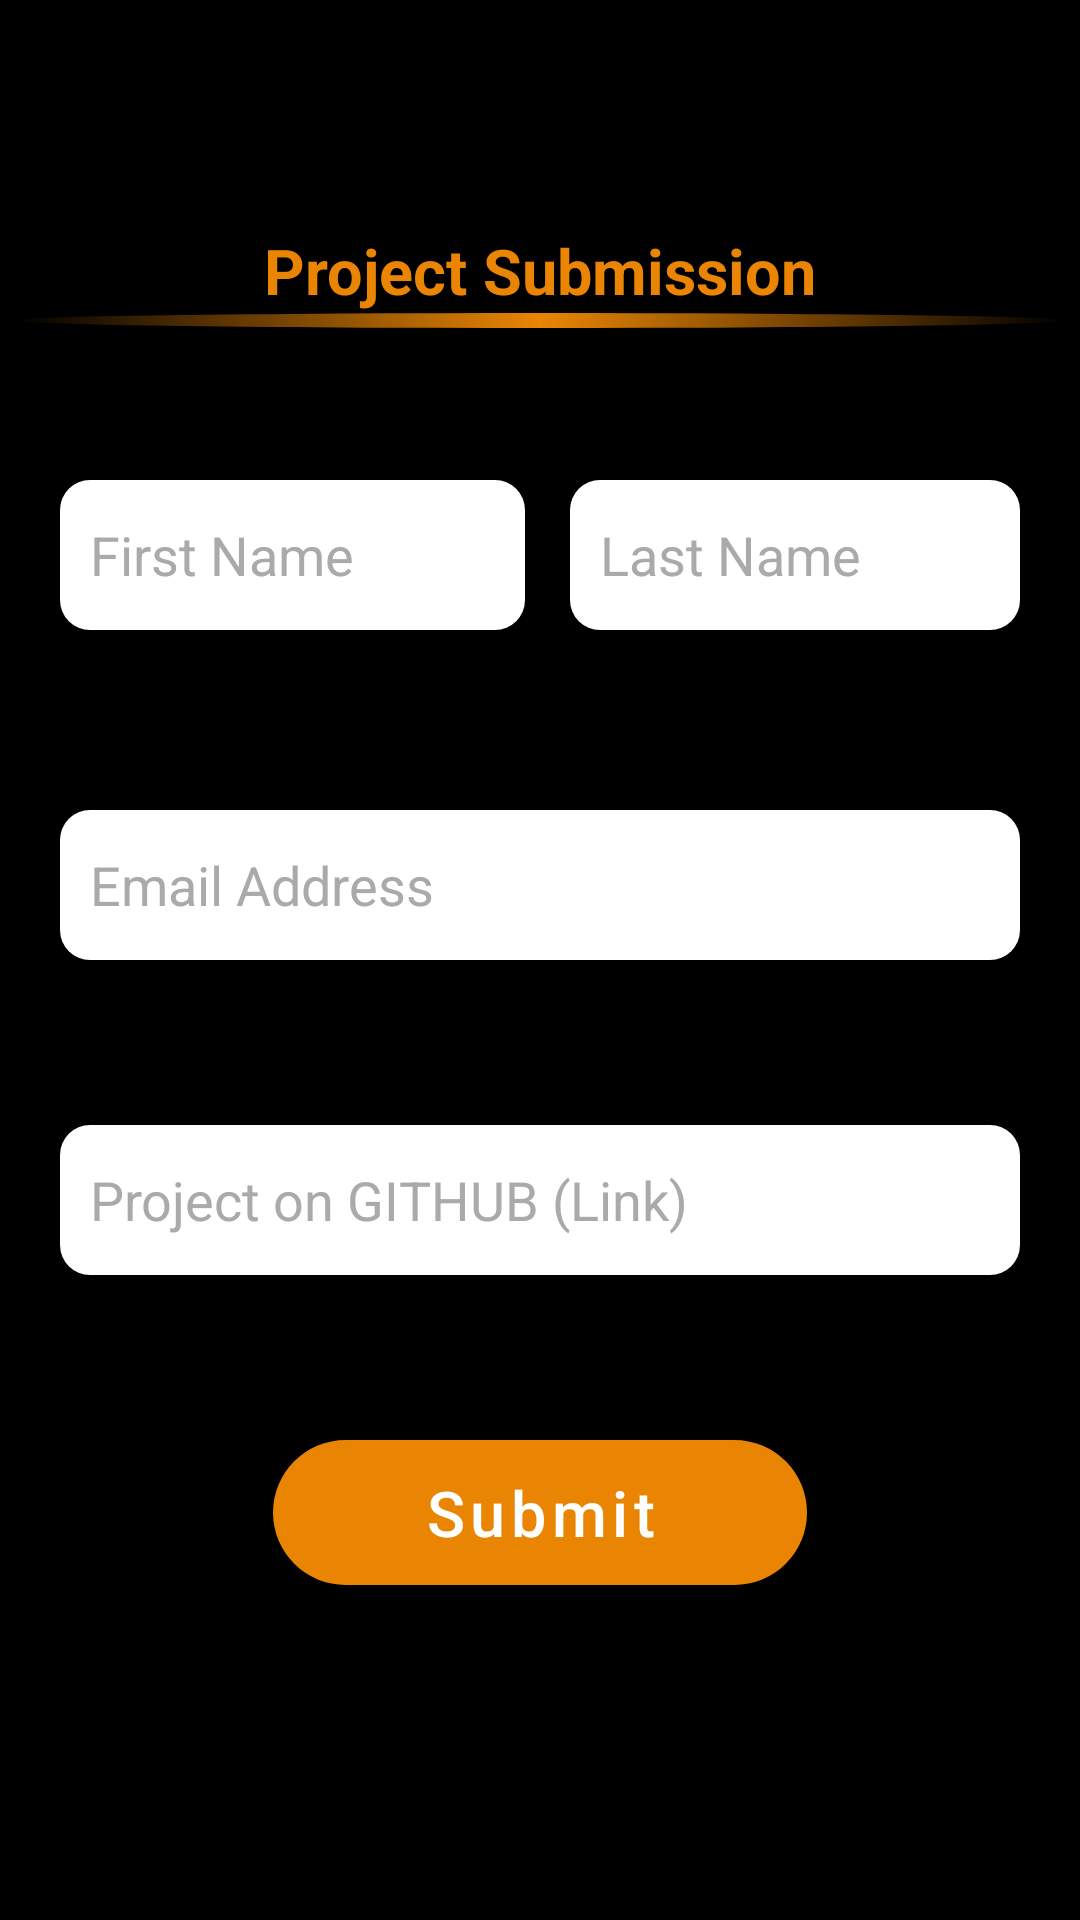

Layout XML and referenced resources for this Android screen:
<!-- AndroidManifest.xml: application theme AppTheme -->
<!-- res/layout/activity_project_submission.xml -->
<?xml version="1.0" encoding="utf-8"?>
<androidx.constraintlayout.widget.ConstraintLayout xmlns:android="http://schemas.android.com/apk/res/android"
    xmlns:app="http://schemas.android.com/apk/res-auto"
    xmlns:tools="http://schemas.android.com/tools"
    android:layout_width="match_parent"
    android:layout_height="match_parent"
    android:background="@android:color/black"
    tools:context=".ProjectSubmissionActivity">

    <com.google.android.material.appbar.MaterialToolbar
        android:id="@+id/materialToolbar"
        android:layout_width="match_parent"
        android:layout_height="wrap_content"
        android:background="@android:color/black"
        app:layout_constraintEnd_toEndOf="parent"
        app:layout_constraintStart_toStartOf="parent"
        app:layout_constraintTop_toTopOf="parent">

        <androidx.constraintlayout.widget.ConstraintLayout
            android:layout_width="match_parent"
            android:layout_height="match_parent">

            <androidx.appcompat.widget.AppCompatImageView
                android:id="@+id/appCompatImageView"
                android:layout_width="wrap_content"
                android:layout_height="wrap_content"
                android:padding="10dp"
                android:src="@drawable/ic_back"
                app:layout_constraintBottom_toBottomOf="parent"
                app:layout_constraintStart_toStartOf="parent"
                app:layout_constraintTop_toTopOf="parent" />

            <ImageView
                android:layout_width="200dp"
                android:layout_height="50dp"
                android:scaleType="centerCrop"
                android:src="@drawable/gads"
                app:layout_constraintBottom_toBottomOf="parent"
                app:layout_constraintEnd_toEndOf="parent"
                app:layout_constraintStart_toStartOf="parent"
                app:layout_constraintTop_toTopOf="parent" />

        </androidx.constraintlayout.widget.ConstraintLayout>

    </com.google.android.material.appbar.MaterialToolbar>

    <com.google.android.material.textview.MaterialTextView
        android:id="@+id/materialTextView"
        android:layout_width="match_parent"
        android:layout_height="wrap_content"
        android:layout_marginTop="20dp"
        android:gravity="center"
        android:text="Project Submission"
        android:textColor="@color/gold"
        android:textSize="21sp"
        android:textStyle="bold"
        app:drawableBottomCompat="@drawable/submission_title_underline"
        app:layout_constraintEnd_toEndOf="parent"
        app:layout_constraintStart_toStartOf="parent"
        app:layout_constraintTop_toBottomOf="@+id/materialToolbar" />

    <com.google.android.material.textfield.TextInputEditText
        android:id="@+id/project_submission_first_name"
        android:layout_width="0dp"
        android:layout_height="wrap_content"
        android:layout_marginStart="20dp"
        android:layout_marginEnd="5dp"
        android:background="@drawable/background_edit_text"
        android:hint="First Name"
        android:lines="1"
        android:paddingStart="10dp"
        android:paddingEnd="10dp"
        android:textColor="@android:color/black"
        android:textColorHint="@android:color/darker_gray"
        app:layout_constraintEnd_toStartOf="@+id/guideline4"
        app:layout_constraintStart_toStartOf="parent"
        app:layout_constraintTop_toTopOf="@+id/guideline2" />

    <com.google.android.material.textfield.TextInputEditText
        android:id="@+id/project_submission_last_name"
        android:layout_width="0dp"
        android:layout_height="wrap_content"
        android:layout_marginStart="10dp"
        android:layout_marginEnd="20dp"
        android:background="@drawable/background_edit_text"
        android:hint="Last Name"
        android:lines="1"
        android:paddingStart="10dp"
        android:paddingEnd="10dp"
        android:textColor="@android:color/black"
        android:textColorHint="@android:color/darker_gray"
        app:layout_constraintEnd_toEndOf="parent"
        app:layout_constraintStart_toStartOf="@+id/guideline4"
        app:layout_constraintTop_toTopOf="@+id/guideline2" />

    <com.google.android.material.textfield.TextInputEditText
        android:id="@+id/project_submission_email"
        android:layout_width="0dp"
        android:layout_height="wrap_content"
        android:layout_marginStart="20dp"
        android:layout_marginEnd="20dp"
        android:background="@drawable/background_edit_text"
        android:hint="Email Address"
        android:lines="1"
        android:paddingStart="10dp"
        android:paddingEnd="10dp"
        android:textColor="@android:color/black"
        android:textColorHint="@android:color/darker_gray"
        app:layout_constraintBottom_toTopOf="@+id/guideline5"
        app:layout_constraintEnd_toEndOf="parent"
        app:layout_constraintStart_toStartOf="parent" />

    <com.google.android.material.textfield.TextInputEditText
        android:id="@+id/project_submission_github_link"
        android:layout_width="0dp"
        android:layout_height="wrap_content"
        android:layout_marginStart="20dp"
        android:layout_marginEnd="20dp"
        android:background="@drawable/background_edit_text"
        android:hint="Project on GITHUB (Link)"
        android:lines="1"
        android:paddingStart="10dp"
        android:paddingEnd="10dp"
        android:textColor="@android:color/black"
        android:textColorHint="@android:color/darker_gray"
        app:layout_constraintBottom_toTopOf="@+id/guideline3"
        app:layout_constraintEnd_toEndOf="parent"
        app:layout_constraintStart_toStartOf="parent"
        app:layout_constraintTop_toTopOf="@+id/guideline5" />

    <com.google.android.material.button.MaterialButton
        android:id="@+id/project_submission_submit_btn"
        android:layout_width="wrap_content"
        android:layout_height="wrap_content"
        android:background="@drawable/background_submit"
        android:paddingStart="50dp"
        android:paddingEnd="50dp"
        android:text="Submit"
        android:textAllCaps="false"
        android:textColor="@android:color/white"
        android:textSize="21sp"
        app:backgroundTint="@color/gold"
        app:layout_constraintEnd_toEndOf="parent"
        app:layout_constraintStart_toStartOf="parent"
        app:layout_constraintTop_toTopOf="@+id/guideline3" />

    <androidx.constraintlayout.widget.Guideline
        android:id="@+id/guideline2"
        android:layout_width="wrap_content"
        android:layout_height="wrap_content"
        android:orientation="horizontal"
        app:layout_constraintGuide_percent="0.25" />

    <androidx.constraintlayout.widget.Guideline
        android:id="@+id/guideline3"
        android:layout_width="wrap_content"
        android:layout_height="wrap_content"
        android:orientation="horizontal"
        app:layout_constraintGuide_percent="0.75" />

    <androidx.constraintlayout.widget.Guideline
        android:id="@+id/guideline4"
        android:layout_width="wrap_content"
        android:layout_height="wrap_content"
        android:orientation="vertical"
        app:layout_constraintGuide_percent="0.5" />

    <androidx.constraintlayout.widget.Guideline
        android:id="@+id/guideline5"
        android:layout_width="wrap_content"
        android:layout_height="wrap_content"
        android:orientation="horizontal"
        app:layout_constraintGuide_percent="0.5" />


</androidx.constraintlayout.widget.ConstraintLayout>
<!-- resources referenced by this layout -->
<resources>
  <color name="gold">#EA8503</color>
  <!-- drawable background_edit_text (drawable) -->
  <?xml version="1.0" encoding="utf-8"?>
  <shape xmlns:android="http://schemas.android.com/apk/res/android"
      android:shape="rectangle">
  
      <size
          android:width="250dp"
          android:height="50dp" />
  
      <corners android:radius="10dp" />
  
      <solid android:color="@android:color/white" />
  </shape>
  <!-- drawable background_submit (drawable) -->
  <?xml version="1.0" encoding="utf-8"?>
  <shape xmlns:android="http://schemas.android.com/apk/res/android">
      <gradient
          android:angle="315"
          android:endColor="@color/gold"
          android:startColor="@color/light_gold"
          android:type="linear" />
      <corners android:radius="40dp" />
  </shape>
  <!-- drawable submission_title_underline (drawable) -->
  <?xml version="1.0" encoding="utf-8"?>
  <shape xmlns:android="http://schemas.android.com/apk/res/android"
      android:shape="oval">
  
      <size android:height="10dp" />
  
      <stroke android:color="@android:color/white" />
  
      <gradient
          android:angle="180"
          android:centerColor="@color/gold" />
  
      <size
          android:width="350dp"
          android:height="5dp" />
  
  </shape>
  <style name="AppTheme" parent="Theme.MaterialComponents.NoActionBar">
          
          <item name="colorPrimary">@color/colorPrimary</item>
          <item name="colorPrimaryDark">@color/colorPrimaryDark</item>
          <item name="colorAccent">@color/colorAccent</item>
      </style>
  <color name="light_gold">#E8BA7F</color>
  <color name="colorPrimary">#2C2C2C</color>
  <color name="colorPrimaryDark">#373737</color>
  <color name="colorAccent">#2C2C2C</color>
</resources>
